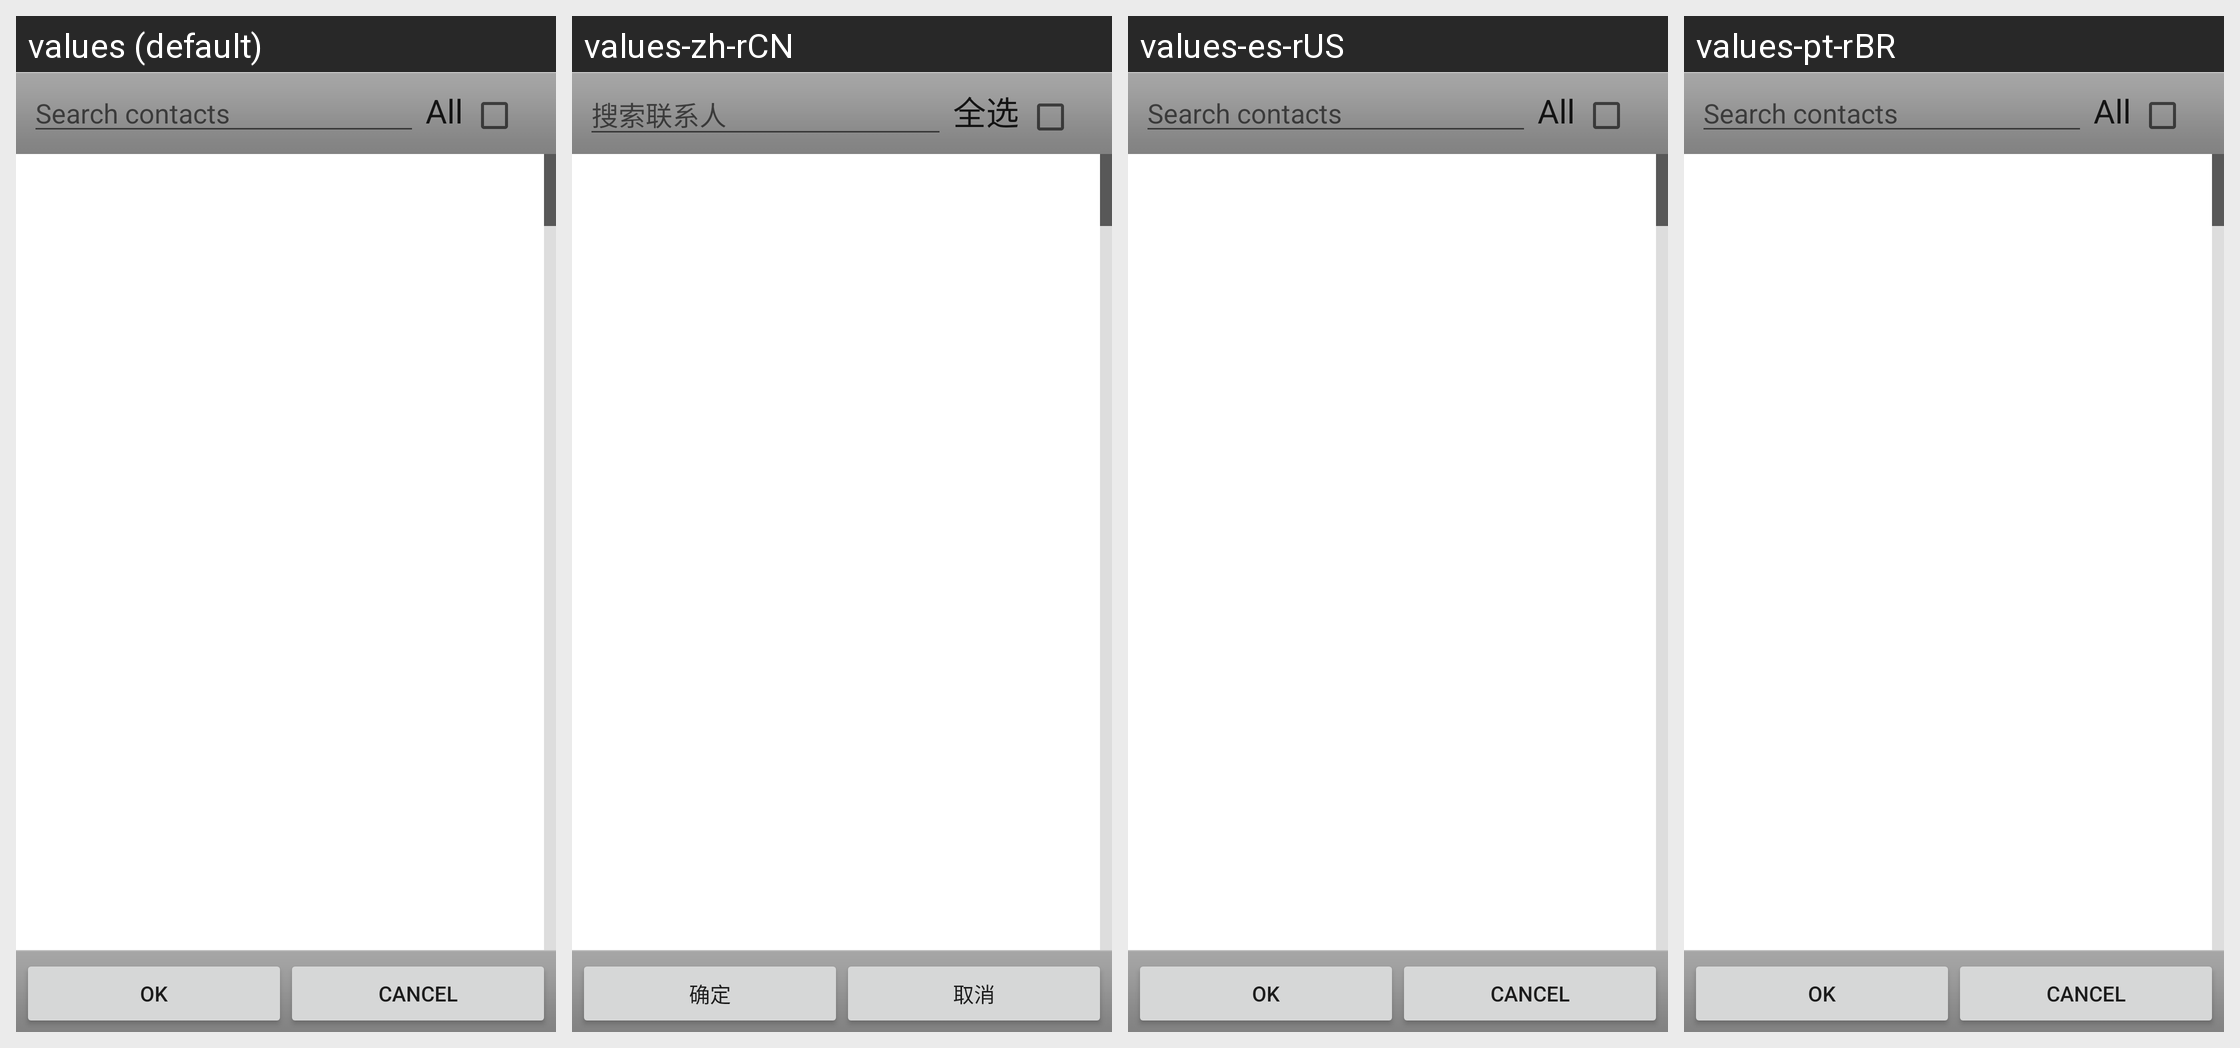

The same Android screen rendered under several of its app's locales, left to right. List the strings drawn on it with the default value and each locale's translation.
Android screen res/layout/pick_contact.xml rendered under 4 locales, left to right: values (default), values-zh-rCN, values-es-rUS, values-pt-rBR. Device: Nexus 5 (rendered at 1080×1920; each locale shown at half size, 540×960, under a caption strip naming it); theme Theme.MaterialComponents.DayNight.NoActionBar.
Other locales in the repository, not shown: values-zh-rTW.
Strings drawn on this screen, with the default value and each locale's value (text and hints the layout hard-codes, and strings that could not be matched under every locale, appear in the picture but are not listed):

search_bar_hint
  values: Search contacts
  values-zh-rCN: 搜索联系人
  values-es-rUS: Search contacts  [not translated; the default value is used]
  values-pt-rBR: Search contacts  [not translated; the default value is used]

select_all
  values: All
  values-zh-rCN: 全选
  values-es-rUS: All  [not translated; the default value is used]
  values-pt-rBR: All  [not translated; the default value is used]

btn_cancel
  values: Cancel
  values-zh-rCN: 取消
  values-es-rUS: Cancel  [not translated; the default value is used]
  values-pt-rBR: Cancel  [not translated; the default value is used]
